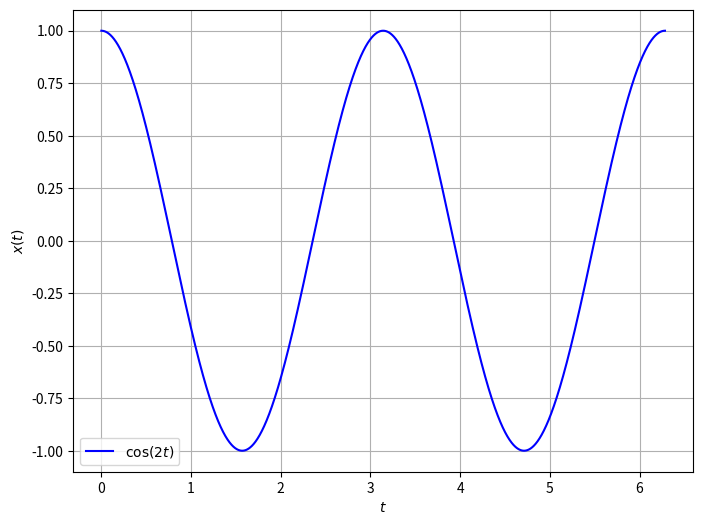

Here is the Python script that generated this plot:
import numpy as np
import matplotlib.pyplot as plt

# Generate values for t from 0 to 2*pi with small steps
t = np.linspace(0, 2*np.pi, 10000)

# Compute the values of cos(2t)
cos_2t = np.cos(2*t)

# Plotting the graph
plt.figure(figsize=(8, 6))
plt.plot(t, cos_2t, label=r'$\cos(2t)$', color='blue')
plt.xlabel('$t$')
plt.ylabel('$x(t)$')
plt.grid(True)
plt.legend()
plt.savefig('gate.png')
plt.show()

